Dataset: FOD (GitHub, pardhu-inst/FOD_Dataset). Classes: concrete, metal, plastic.

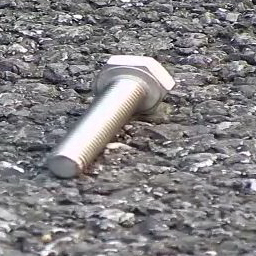
Label: metal

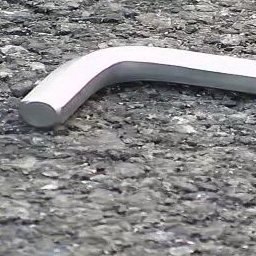
Label: metal

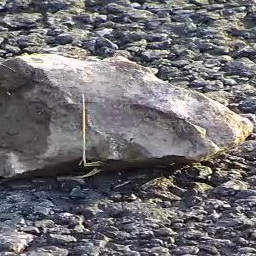
Label: concrete

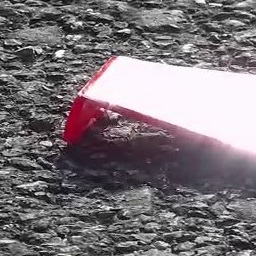
Label: plastic

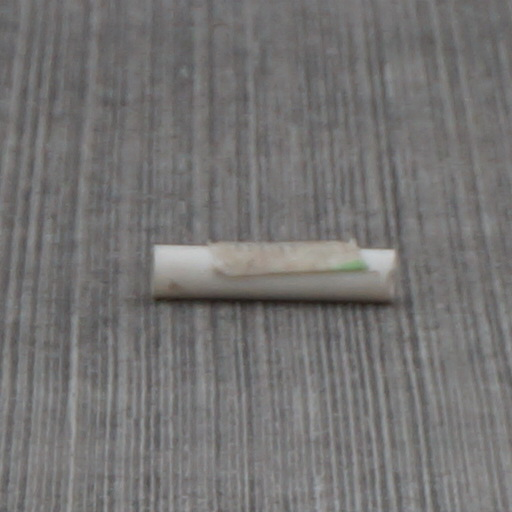
Label: plastic

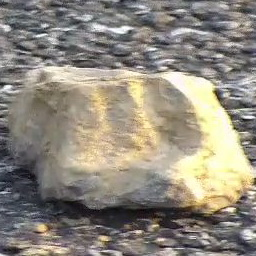
Label: concrete
